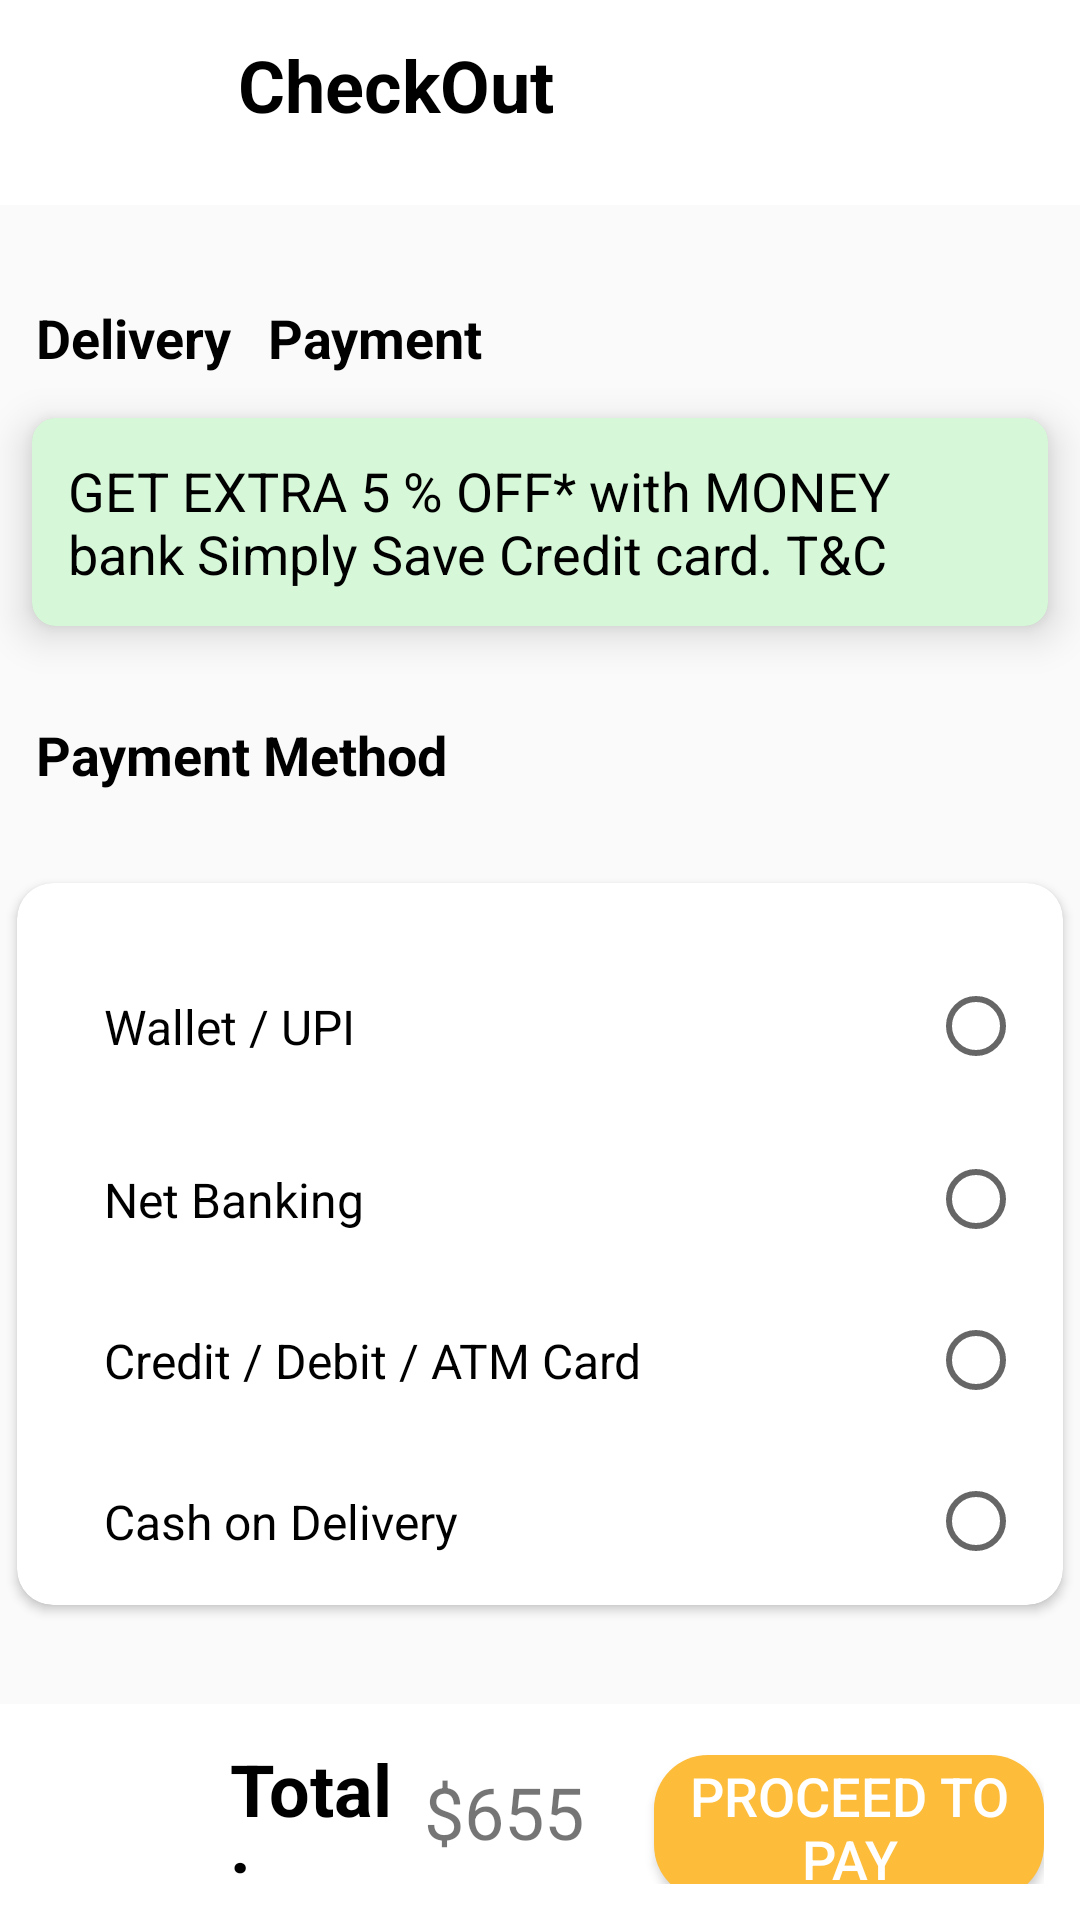

The Android layout XML behind this screen, and the referenced resources:
<!-- AndroidManifest.xml: application theme Theme.GrooceryStore -->
<!-- res/layout/activity_payment.xml -->
<?xml version="1.0" encoding="utf-8"?>
<androidx.constraintlayout.widget.ConstraintLayout xmlns:android="http://schemas.android.com/apk/res/android"
    xmlns:app="http://schemas.android.com/apk/res-auto"
    xmlns:tools="http://schemas.android.com/tools"
    android:layout_width="match_parent"
    android:layout_height="match_parent"
    tools:context=".Payment">


    <LinearLayout
        android:id="@+id/llTop"
        android:layout_width="match_parent"
        android:layout_height="wrap_content"
        android:orientation="horizontal"
        android:padding="8dp"
        android:weightSum="3"
        app:layout_constraintStart_toStartOf="parent"
        app:layout_constraintTop_toTopOf="parent">


        <LinearLayout
            android:layout_width="0dp"
            android:layout_height="match_parent"
            android:layout_weight=".5"
            android:gravity="center"
            android:orientation="horizontal">

            <ImageView
                android:id="@+id/iv_back_payment"
                android:layout_width="32dp"
                android:layout_height="32dp"
                android:layout_gravity="center"
                android:scaleType="centerInside"
                android:src="@drawable/icn_back_btn"
                app:tint="@color/black"
                tools:ignore="ContentDescription" />
        </LinearLayout>


        <TextView
            android:id="@+id/tvToolbar_checkout"
            android:layout_width="0dp"
            android:layout_height="wrap_content"
            android:layout_gravity="center_vertical"
            android:layout_marginStart="12dp"
            android:layout_weight="2"
            android:padding="4dp"
            android:text="@string/tvToolbar_checkout"
            android:textAppearance="@style/Widget.MaterialComponents.TextView"
            android:textSize="24sp"
            android:textStyle="bold" />

        <LinearLayout
            android:layout_width="0dp"
            android:layout_height="match_parent"
            android:layout_weight=".5"
            android:gravity="center"
            android:orientation="horizontal">

            <ImageView
                android:id="@+id/iv_home_payment"
                android:layout_width="32dp"
                android:layout_height="32dp"
                android:layout_gravity="center"
                android:scaleType="centerInside"
                android:src="@drawable/icn_home"
                app:tint="@color/dark_orange"
                tools:ignore="ContentDescription" />
        </LinearLayout>


    </LinearLayout>


    <LinearLayout
        android:layout_width="match_parent"
        android:layout_height="0dp"
        android:layout_marginTop="12dp"
        android:background="@color/very_light_gray"
        android:orientation="vertical"
        app:layout_constraintBottom_toTopOf="@+id/llBottom"
        app:layout_constraintEnd_toEndOf="parent"
        app:layout_constraintStart_toStartOf="parent"
        app:layout_constraintTop_toBottomOf="@+id/llTop"
        tools:ignore="MissingConstraints">
        <LinearLayout
            android:layout_width="match_parent"
            android:layout_height="wrap_content"
            android:layout_gravity="center"
            android:orientation="horizontal">
            <TextView
                android:id="@+id/tv_delivery"
                android:layout_width="wrap_content"
                android:layout_height="wrap_content"
                android:layout_marginStart="12dp"
                android:layout_marginTop="32dp"
                android:background="@null"
                android:text="@string/tv_delivery"
                android:textAppearance="@style/Widget.MaterialComponents.TextView"
                android:textSize="18sp"
                android:textStyle="bold" />
            <TextView
                android:id="@+id/tv_payment"
                android:layout_width="wrap_content"
                android:layout_height="wrap_content"
                android:layout_marginStart="12dp"
                android:layout_marginTop="32dp"
                android:background="@null"
                android:text="@string/tv_payment"
                android:textAppearance="@style/Widget.MaterialComponents.TextView"
                android:textSize="18sp"
                android:textStyle="bold" />

        </LinearLayout>



        <androidx.cardview.widget.CardView
            android:layout_width="match_parent"
            android:layout_height="wrap_content"
            android:layout_gravity="center"
            app:cardCornerRadius="8dp"
            app:cardElevation="8dp"
            app:cardUseCompatPadding="true">

            <LinearLayout
                android:id="@+id/cv_layout"
                android:layout_width="match_parent"
                android:layout_height="wrap_content"
                android:background="@color/light_green"
                android:orientation="vertical"
                android:padding="12dp">

                <TextView
                    android:id="@+id/tv_discount"
                    android:layout_width="wrap_content"
                    android:layout_height="wrap_content"
                    android:text="@string/tv_discount"
                    android:textAppearance="@style/Widget.MaterialComponents.TextView"
                    android:textSize="18sp" />


            </LinearLayout>

        </androidx.cardview.widget.CardView>

        <TextView
            android:id="@+id/tv_payment_method"
            android:layout_width="wrap_content"
            android:layout_height="wrap_content"
            android:layout_marginStart="12dp"
            android:layout_marginTop="16dp"
            android:text="@string/tv_payment_method"
            android:textAppearance="@style/Widget.MaterialComponents.TextView"
            android:textSize="18sp"
            android:textStyle="bold" />

        <androidx.cardview.widget.CardView
            android:layout_width="match_parent"
            android:layout_height="wrap_content"
            android:layout_marginTop="24dp"
            app:cardCornerRadius="12dp"
            app:cardUseCompatPadding="true">



        <RadioGroup
            android:layout_width="match_parent"
            android:layout_height="wrap_content"
            android:layout_marginStart="12dp"
            android:layout_marginTop="16dp"
            android:layout_marginEnd="12dp"
            android:background="@drawable/bg_payment"
            android:orientation="vertical">

            <RadioButton
                android:id="@+id/r_btn_wallet_upi"
                android:layout_width="match_parent"
                android:layout_height="wrap_content"
                android:layout_gravity="start"
                android:layout_marginTop="4dp"
                android:gravity="center_vertical|right"
                android:layoutDirection="rtl"
                android:padding="16dp"
                android:text="@string/r_btn_wallet_upi"
                android:textAlignment="textStart"
                android:textSize="16sp"
                tools:ignore="RtlCompat,RtlHardcoded" />

            <RadioButton
                android:id="@+id/r_btn_net_banking"
                android:layout_width="match_parent"
                android:layout_height="wrap_content"
                android:layout_gravity="start"
                android:layout_marginTop="4dp"
                android:gravity="center_vertical|right"
                android:layoutDirection="rtl"
                android:padding="16dp"
                android:text="@string/r_btn_net_banking"
                android:textAlignment="textStart"
                android:textSize="16sp"
                tools:ignore="RtlCompat,RtlHardcoded" />

            <RadioButton
                android:id="@+id/r_btn_credit_debit"
                android:layout_width="match_parent"
                android:layout_height="wrap_content"
                android:layout_gravity="start"
                android:gravity="center_vertical|right"
                android:layoutDirection="rtl"
                android:padding="16dp"
                android:text="@string/r_btn_credit_debit"
                android:textAlignment="textStart"
                android:textSize="16sp"
                tools:ignore="RtlCompat,RtlHardcoded" />

            <RadioButton
                android:id="@+id/r_btn_cash"
                android:layout_width="match_parent"
                android:layout_height="wrap_content"
                android:layout_gravity="start"
                android:gravity="center_vertical|right"
                android:layoutDirection="rtl"
                android:padding="16dp"
                android:text="@string/r_btn_cash"
                android:textAlignment="textStart"
                android:textSize="16sp"
                tools:ignore="RtlCompat,RtlHardcoded" />


        </RadioGroup>
        </androidx.cardview.widget.CardView>

    </LinearLayout>

    <LinearLayout
        android:id="@+id/llBottom"
        android:layout_width="match_parent"
        android:layout_height="wrap_content"
        android:orientation="horizontal"
        android:padding="12dp"
        android:weightSum="5"
        app:layout_constraintBottom_toBottomOf="parent"
        app:layout_constraintEnd_toEndOf="parent"
        app:layout_constraintStart_toStartOf="parent">

        <LinearLayout
            android:layout_width="0dp"
            android:layout_height="32dp"
            android:layout_weight="1"
            android:layout_gravity="center_vertical"
            android:orientation="horizontal">

            <ImageView
                android:id="@+id/iv_info_payment"
                android:layout_width="wrap_content"
                android:layout_height="wrap_content"
                android:src="@drawable/icn_info"
                tools:ignore="ContentDescription" />
        </LinearLayout>


        <TextView
            android:id="@+id/tv_total_payment"
            android:layout_width="0dp"
            android:layout_height="match_parent"
            android:layout_weight="1"
            android:gravity="center_vertical"
            android:text="@string/tv_total_payment"
            android:textAppearance="@style/Widget.MaterialComponents.TextView"
            android:textSize="24sp"
            android:textStyle="bold" />

        <TextView
            android:id="@+id/tv_price_payment"
            android:layout_width="0dp"
            android:layout_height="match_parent"
            android:layout_weight="1"
            android:gravity="center_vertical"
            android:text="@string/tv_price_payment"
            android:textSize="24sp" />

        <Button
            android:id="@+id/btnProceed"
            android:layout_width="0dp"
            android:layout_height="wrap_content"
            android:layout_marginStart="12dp"
            android:layout_weight="2"
            android:background="@drawable/add_btn"
            android:text="@string/btnProceed"
            android:textColor="@color/white"
            android:textSize="18sp" />

    </LinearLayout>

</androidx.constraintlayout.widget.ConstraintLayout>
<!-- resources referenced by this layout -->
<resources>
  <color name="black">#000000</color>
  <color name="dark_orange">#FDBC39</color>
  <color name="light_green">#5788EA8D</color>
  <color name="very_light_gray">#4FF1EEEE</color>
  <color name="white">#FFFFFF</color>
  <!-- drawable add_btn (drawable) -->
  <?xml version="1.0" encoding="utf-8"?>
  <shape xmlns:android="http://schemas.android.com/apk/res/android">
  
      <solid android:color="@color/dark_orange" />
  
  
      <corners android:radius="18dp" />
  </shape>
  <!-- drawable bg_payment (drawable) -->
  <?xml version="1.0" encoding="utf-8"?>
  <shape xmlns:android="http://schemas.android.com/apk/res/android">
  
  
      <solid android:color="@color/white" />
  
      <padding
          android:bottom="1dp"
          android:left="1dp"
          android:right="1dp"
          android:top="1dp" />
  
      <corners
  
          android:topLeftRadius="12dp"
          android:topRightRadius="12dp"
          android:bottomRightRadius="12dp"
          android:bottomLeftRadius="12dp"
      />
  
  </shape>
  <string name="btnProceed">PROCEED TO PAY</string>
  <string name="r_btn_cash">Cash on Delivery</string>
  <string name="r_btn_credit_debit">Credit / Debit / ATM Card</string>
  <string name="r_btn_net_banking">Net Banking</string>
  <string name="r_btn_wallet_upi">Wallet / UPI</string>
  <string name="tvToolbar_checkout">CheckOut</string>
  <string name="tv_delivery">Delivery</string>
  <string name="tv_discount">GET EXTRA 5 % OFF* with MONEY bank Simply Save Credit card. T&amp;C</string>
  <string name="tv_payment">Payment</string>
  <string name="tv_payment_method">Payment Method</string>
  <string name="tv_price_payment">$655</string>
  <string name="tv_total_payment">Total :</string>
  <style name="Theme.GrooceryStore" parent="Theme.MaterialComponents.DayNight.DarkActionBar">
          
          <item name="colorPrimary">@color/purple_500</item>
          <item name="colorPrimaryVariant">@color/purple_700</item>
          <item name="colorOnPrimary">@color/white</item>
          
          <item name="colorSecondary">@color/teal_200</item>
          <item name="colorSecondaryVariant">@color/teal_700</item>
          <item name="colorOnSecondary">@color/black</item>
          
          <item name="android:statusBarColor" tools:targetApi="l">?attr/colorPrimaryVariant</item>
          
      </style>
  <color name="purple_500">#6200EE</color>
  <color name="purple_700">#3700B3</color>
  <color name="teal_200">#03DAC5</color>
  <color name="teal_700">#018786</color>
</resources>
